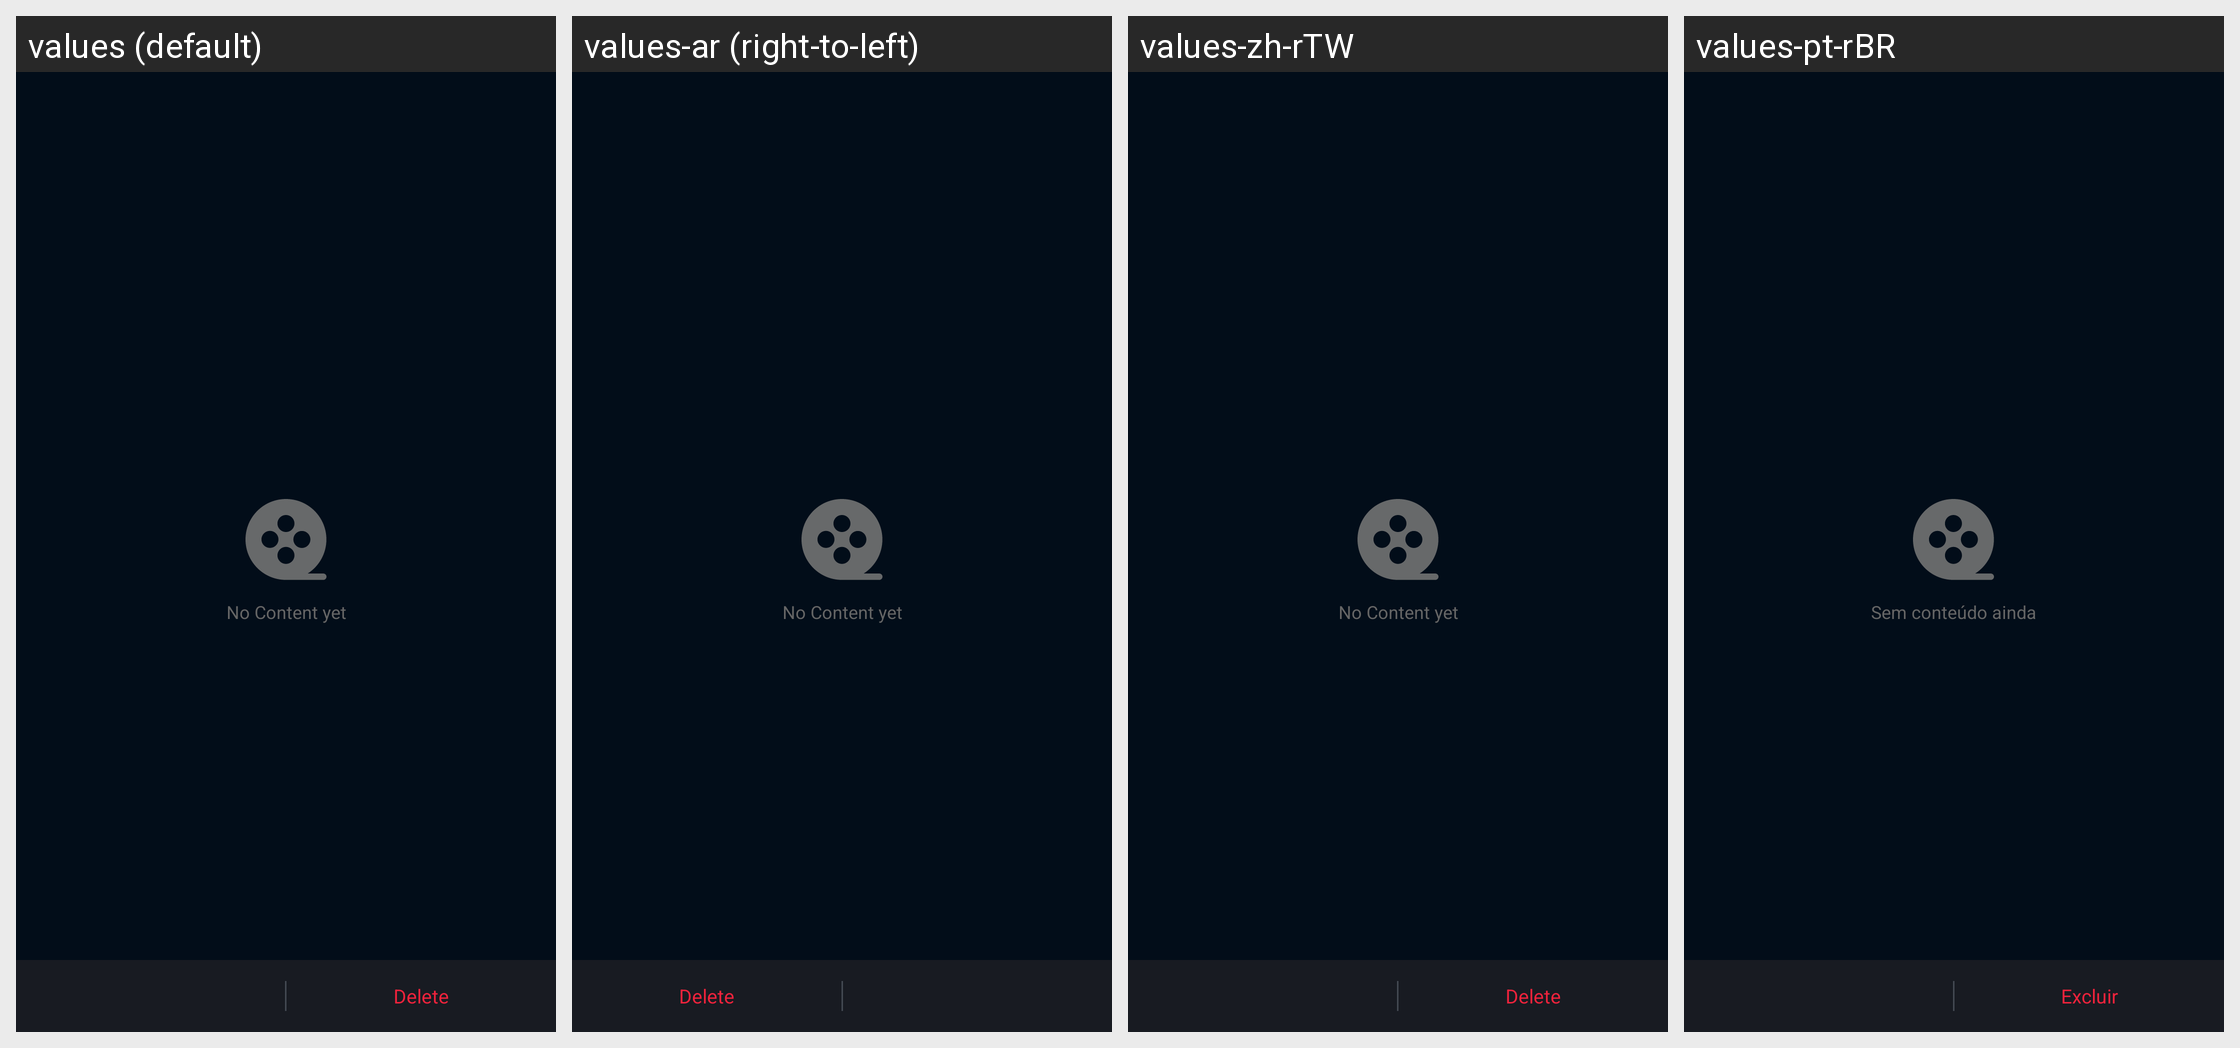

The same Android screen rendered under several of its app's locales, left to right. List the strings drawn on it with the default value and each locale's translation.
Android screen res/layout/activity_download_video.xml rendered under 4 locales, left to right: values (default), values-ar (right-to-left), values-zh-rTW, values-pt-rBR. Device: Nexus 5 (rendered at 1080×1920; each locale shown at half size, 540×960, under a caption strip naming it); theme BrowserTheme.
Other locales in the repository, not shown: values-af, values-am, values-ar-rAE, values-as, values-az, values-be, values-bg, values-bn, values-bn-rBD, values-bs, values-ca, values-cs, values-da, values-de, values-de-rDE, values-el, values-en, values-en-rGB, values-en-rIN, values-en-rUS, values-es, values-es-rES, values-es-rMX, values-es-rUS, values-et, values-eu, values-fa, values-fi, values-fr, values-fr-rCA, values-fr-rFR, values-gl, values-gu, values-hi, values-hi-rIN, values-hr, values-hu, values-hy, values-id, values-in, values-in-rID, values-is, values-it, values-it-rIT, values-iw, values-ja, values-ja-rJP, values-ka, values-kk, values-km, values-kn, values-ko, values-ko-rKR, values-ky, values-lo, values-lt, values-lv, values-mk, values-ml, values-ml-rIN, values-mn, values-mr, values-ms, values-my, values-nb, values-ne, values-nl, values-or, values-pa, values-pl, values-pt, values-pt-rPT, values-ro, values-ru, values-ru-rRU, values-si, values-sk, values-sl, values-sq, values-sr, values-sv, values-sw, values-ta, values-ta-rIN, values-te, values-te-rIN, values-th, values-tl, values-tr, values-uk, values-ur, values-us, values-uz, values-vi, values-vi-rVN, values-zh, values-zh-rCN, values-zh-rHK, values-zu.
Strings drawn on this screen, with the default value and each locale's value (text and hints the layout hard-codes, and strings that could not be matched under every locale, appear in the picture but are not listed):

text_empty
  values: No Content yet
  values-ar: No Content yet  [not translated; the default value is used]
  values-zh-rTW: No Content yet  [not translated; the default value is used]
  values-pt-rBR: Sem conteúdo ainda

text_delete
  values: Delete
  values-ar: Delete  [not translated; the default value is used]
  values-zh-rTW: Delete  [not translated; the default value is used]
  values-pt-rBR: Excluir
